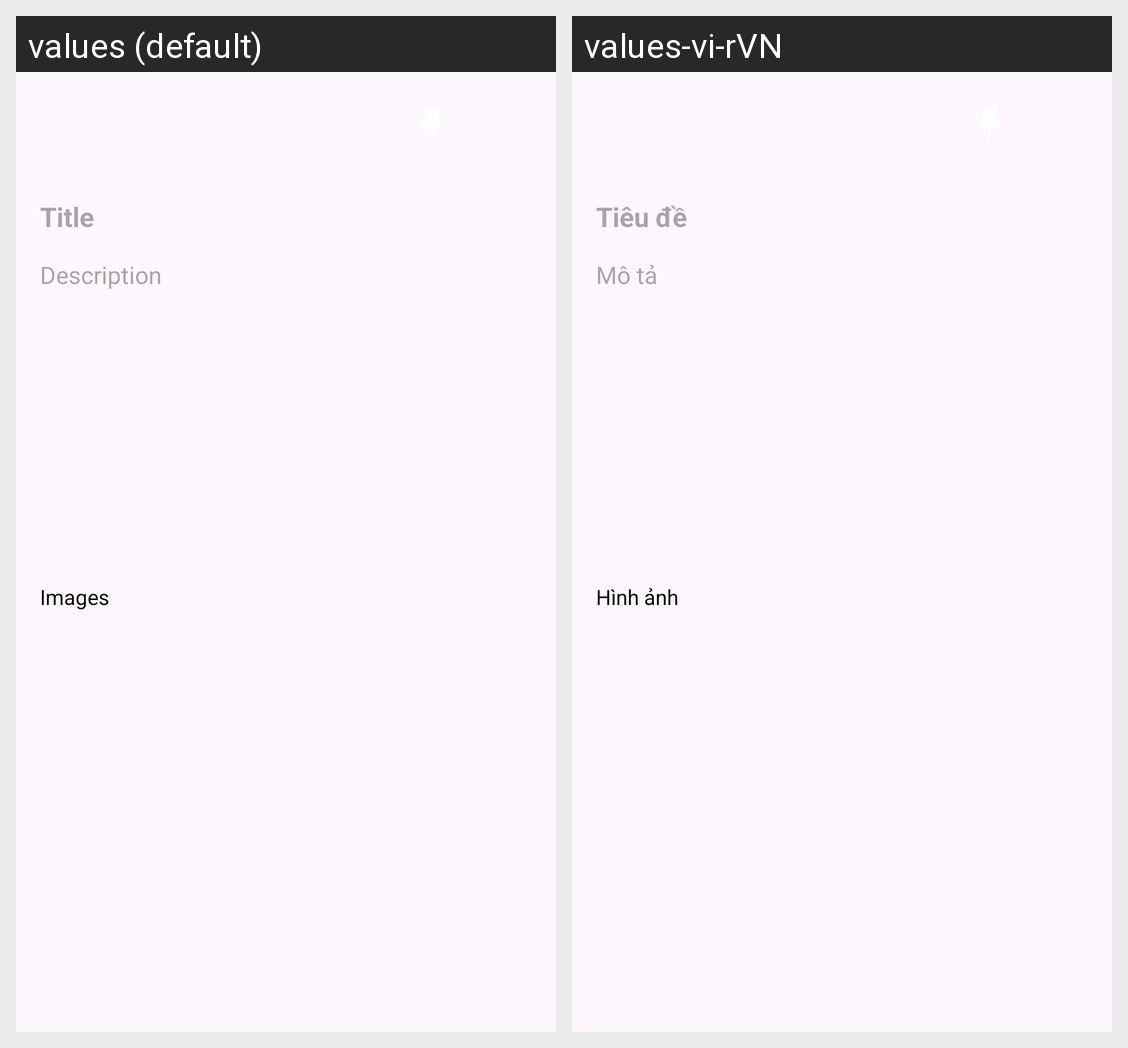

The Android screen above is rendered under two locales of the same app. Produce the string resources it draws, with the default and per-locale values.
Android screen res/layout/activity_add_note.xml rendered under 2 locales, left to right: values (default), values-vi-rVN. Device: Nexus 5 (rendered at 1080×1920; each locale shown at half size, 540×960, under a caption strip naming it); theme Theme.NotePro.NoActionBar.
Strings drawn on this screen, with the default value and each locale's value (text and hints the layout hard-codes, and strings that could not be matched under every locale, appear in the picture but are not listed):

title
  values: Title
  values-vi-rVN: Tiêu đề

description
  values: Description
  values-vi-rVN: Mô tả

images
  values: Images
  values-vi-rVN: Hình ảnh
